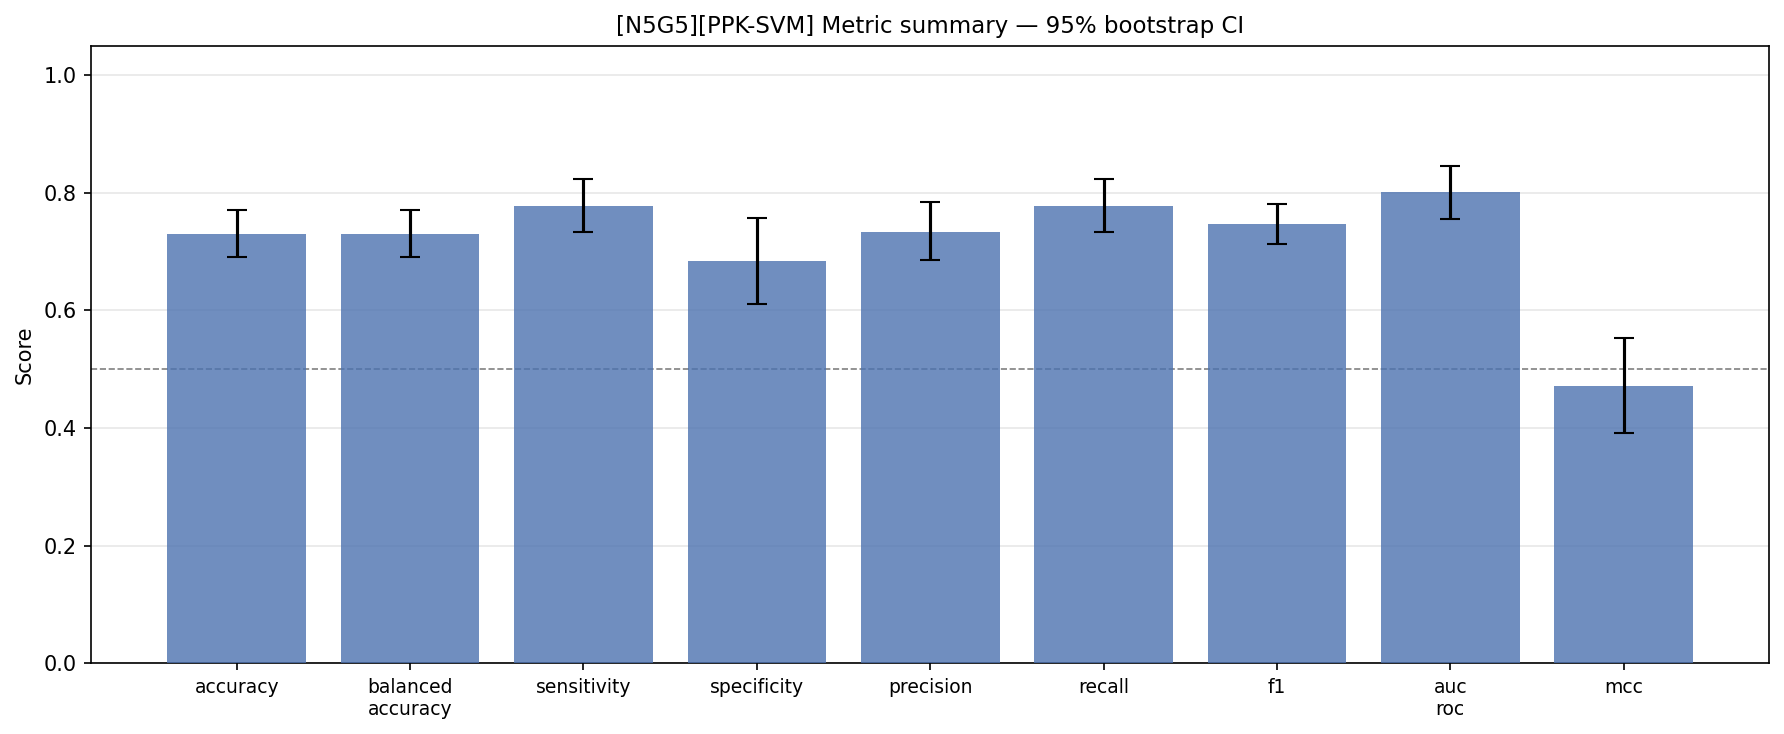

Data behind this chart, as committed beside it:
config_tag, classifier, metric, mean, std, ci_lower, ci_upper, min, max, n_folds
N5G5, PPK-SVM, accuracy, 0.7304, 0.1061, 0.6905, 0.77, 0.5, 0.88, 25
N5G5, PPK-SVM, balanced_accuracy, 0.7304, 0.1064, 0.6904, 0.77, 0.5, 0.8782, 25
N5G5, PPK-SVM, sensitivity, 0.7774, 0.1112, 0.7331, 0.8231, 0.5833, 1.0, 25
N5G5, PPK-SVM, specificity, 0.6833, 0.1915, 0.61, 0.7567, 0.1667, 1.0, 25
N5G5, PPK-SVM, precision, 0.7339, 0.1306, 0.6854, 0.7848, 0.5, 1.0, 25
N5G5, PPK-SVM, recall, 0.7774, 0.1112, 0.7331, 0.8231, 0.5833, 1.0, 25
N5G5, PPK-SVM, f1, 0.7459, 0.0889, 0.7125, 0.7803, 0.6087, 0.8889, 25
N5G5, PPK-SVM, auc_roc, 0.8004, 0.1176, 0.7558, 0.8458, 0.4722, 0.9653, 25
N5G5, PPK-SVM, mcc, 0.4712, 0.2169, 0.3917, 0.5529, 0.0, 0.7613, 25
